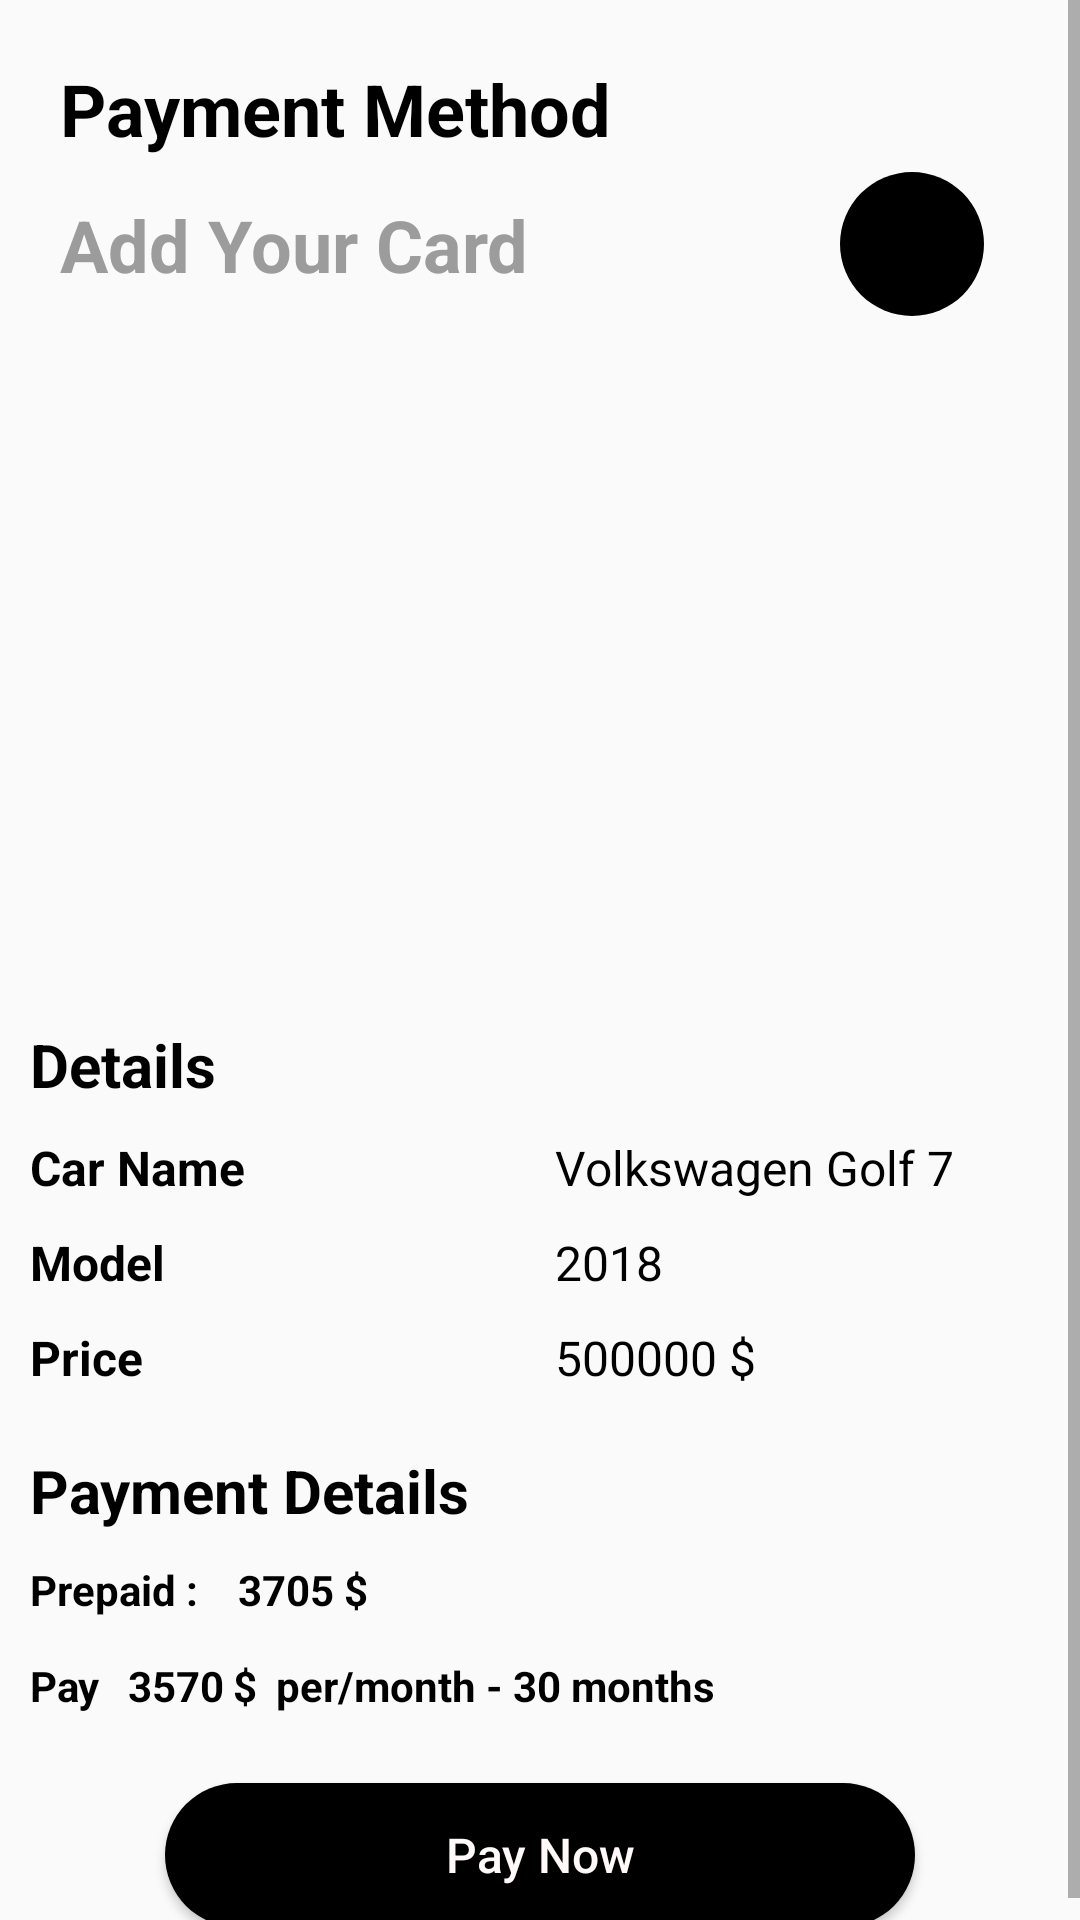

Reconstruct the res/layout file that produces this screen, plus the resources it refers to.
<!-- AndroidManifest.xml: application theme Theme.CarPay -->
<!-- res/layout/activity_payment.xml -->
<?xml version="1.0" encoding="utf-8"?>
<androidx.constraintlayout.widget.ConstraintLayout xmlns:android="http://schemas.android.com/apk/res/android"
    xmlns:app="http://schemas.android.com/apk/res-auto"
    xmlns:tools="http://schemas.android.com/tools"
    android:layout_width="match_parent"
    android:layout_height="match_parent">

    <ScrollView
        android:layout_width="match_parent"
        android:layout_height="match_parent"
        app:layout_constraintBottom_toBottomOf="parent"
        app:layout_constraintEnd_toEndOf="parent"
        app:layout_constraintStart_toStartOf="parent"
        app:layout_constraintTop_toTopOf="parent">

        <LinearLayout
            android:layout_width="match_parent"
            android:layout_height="wrap_content"
            android:orientation="vertical">

            <TextView
                android:id="@+id/textView7"
                android:layout_width="match_parent"
                android:layout_height="wrap_content"
                android:layout_marginStart="20dp"
                android:layout_marginTop="20dp"
                android:layout_marginBottom="5dp"
                android:text="Payment Method"
                android:textColor="#000000"
                android:textSize="24sp"
                android:textStyle="bold" />

            <androidx.constraintlayout.widget.ConstraintLayout
                android:layout_width="match_parent"
                android:layout_height="match_parent"
                android:orientation="horizontal">

                <TextView
                    android:id="@+id/textView8"
                    android:layout_width="wrap_content"
                    android:layout_height="wrap_content"
                    android:layout_marginStart="20dp"
                    android:text="Add Your Card"
                    android:textColor="#9C9C9C"
                    android:textSize="24sp"
                    android:textStyle="bold"
                    app:layout_constraintBottom_toBottomOf="parent"
                    app:layout_constraintStart_toStartOf="parent"
                    app:layout_constraintTop_toTopOf="@+id/addCard" />

                <ImageButton
                    android:id="@+id/addCard"
                    android:layout_width="48dp"
                    android:layout_height="48dp"
                    android:layout_marginEnd="32dp"
                    android:background="@drawable/custom_circle"
                    android:src="@drawable/ic_baseline_add_24"
                    app:layout_constraintEnd_toEndOf="parent"
                    app:layout_constraintTop_toTopOf="parent" />
            </androidx.constraintlayout.widget.ConstraintLayout>

            <ImageView
                android:id="@+id/imageView4"
                android:layout_width="394dp"
                android:layout_height="216dp"
                android:layout_gravity="center_horizontal"
                android:layout_marginTop="10dp"
                android:adjustViewBounds="true"
                app:srcCompat="@drawable/credit_card_png207" />

            <TextView
                android:id="@+id/textView15"
                android:layout_width="match_parent"
                android:layout_height="wrap_content"
                android:layout_margin="10dp"
                android:text="Details"
                android:textColor="#000000"
                android:textSize="20sp"
                android:textStyle="bold" />

            <LinearLayout
                android:layout_width="match_parent"
                android:layout_height="wrap_content"
                android:orientation="horizontal">

                <TextView
                    android:layout_width="50dp"
                    android:layout_height="wrap_content"
                    android:layout_marginStart="10dp"
                    android:layout_weight="1"
                    android:text="Car Name"
                    android:textColor="#000000"
                    android:textSize="16sp"
                    android:textStyle="bold" />

                <TextView
                    android:id="@+id/carName_payment"
                    android:layout_width="50dp"
                    android:layout_height="wrap_content"
                    android:layout_weight="1"
                    android:text="Volkswagen Golf 7"
                    android:textColor="#000000"
                    android:textSize="16sp" />

            </LinearLayout>

            <LinearLayout
                android:layout_width="match_parent"
                android:layout_height="wrap_content"
                android:orientation="horizontal">

                <TextView
                    android:layout_width="50dp"
                    android:layout_height="wrap_content"
                    android:layout_marginStart="10dp"
                    android:layout_marginTop="10dp"
                    android:layout_weight="1"
                    android:text="Model"
                    android:textColor="#000000"
                    android:textSize="16sp"
                    android:textStyle="bold" />

                <TextView
                    android:id="@+id/carModel_payment"
                    android:layout_width="50dp"
                    android:layout_height="wrap_content"
                    android:layout_marginTop="10dp"
                    android:layout_weight="1"
                    android:text="2018"
                    android:textColor="#000000"
                    android:textSize="16sp" />
            </LinearLayout>

            <LinearLayout
                android:layout_width="match_parent"
                android:layout_height="match_parent"
                android:orientation="horizontal">

                <TextView
                    android:layout_width="50dp"
                    android:layout_height="wrap_content"
                    android:layout_marginStart="10dp"
                    android:layout_marginTop="10dp"
                    android:layout_weight="1"
                    android:text="Price"
                    android:textColor="#000000"
                    android:textSize="16sp"
                    android:textStyle="bold" />

                <LinearLayout
                    android:layout_width="50dp"
                    android:layout_height="wrap_content"
                    android:layout_weight="1"
                    android:orientation="horizontal">

                    <TextView
                        android:id="@+id/carPrice_payment"
                        android:layout_width="wrap_content"
                        android:layout_height="wrap_content"
                        android:layout_marginTop="10dp"
                        android:text="500000"
                        android:textColor="#000000"
                        android:textSize="16sp" />

                    <TextView
                        android:id="@+id/textView25"
                        android:layout_width="wrap_content"
                        android:layout_height="wrap_content"
                        android:layout_marginTop="10dp"
                        android:text=" $"
                        android:textColor="#000000"
                        android:textSize="16sp" />
                </LinearLayout>

            </LinearLayout>

            <TextView
                android:id="@+id/textView12"
                android:layout_width="match_parent"
                android:layout_height="wrap_content"
                android:layout_marginStart="10dp"
                android:layout_marginTop="20dp"
                android:text="Payment Details"
                android:textColor="#000000"
                android:textSize="20sp"
                android:textStyle="bold" />

            <LinearLayout
                android:layout_width="match_parent"
                android:layout_height="wrap_content"
                android:orientation="horizontal">

                <TextView
                    android:id="@+id/textView14"
                    android:layout_width="wrap_content"
                    android:layout_height="wrap_content"
                    android:layout_margin="10dp"
                    android:text="Prepaid : "
                    android:textColor="#000000"
                    android:textStyle="bold" />

                <TextView
                    android:id="@+id/prepaid"
                    android:layout_width="wrap_content"
                    android:layout_height="wrap_content"
                    android:layout_marginTop="10dp"
                    android:text="3705"
                    android:textColor="#000000"
                    android:textStyle="bold" />

                <TextView
                    android:id="@+id/textView30"
                    android:layout_width="wrap_content"
                    android:layout_height="wrap_content"
                    android:layout_marginTop="10dp"
                    android:text=" $"
                    android:textColor="#000000"
                    android:textStyle="bold" />
            </LinearLayout>

            <LinearLayout
                android:layout_width="match_parent"
                android:layout_height="wrap_content"
                android:orientation="horizontal">

                <TextView
                    android:id="@+id/textView29"
                    android:layout_width="wrap_content"
                    android:layout_height="wrap_content"
                    android:layout_marginStart="10dp"
                    android:layout_marginLeft="3dp"
                    android:layout_marginTop="3dp"
                    android:layout_marginEnd="3dp"
                    android:layout_marginRight="3dp"
                    android:layout_marginBottom="3dp"
                    android:text="Pay "
                    android:textColor="#000000"
                    android:textStyle="bold" />

                <TextView
                    android:id="@+id/pay_month"
                    android:layout_width="wrap_content"
                    android:layout_height="wrap_content"
                    android:layout_margin="3dp"
                    android:text="3570"
                    android:textColor="#000000"
                    android:textStyle="bold" />

                <TextView
                    android:id="@+id/textView31"
                    android:layout_width="wrap_content"
                    android:layout_height="wrap_content"
                    android:layout_marginTop="3dp"
                    android:text="$"
                    android:textColor="#000000"
                    android:textStyle="bold" />

                <TextView
                    android:id="@+id/textView28"
                    android:layout_width="wrap_content"
                    android:layout_height="wrap_content"
                    android:layout_margin="3dp"
                    android:text=" per/month - 30 months"
                    android:textColor="#000000"
                    android:textStyle="bold" />
            </LinearLayout>

            <Button
                android:id="@+id/payNow_btn"
                android:layout_width="250dp"
                android:layout_height="wrap_content"
                android:layout_gravity="center_horizontal"
                android:layout_marginTop="20dp"
                android:layout_marginBottom="5dp"
                android:background="@drawable/custom_pay_btn"
                android:text="Pay Now"
                android:textAllCaps="false"
                android:textColor="#FFF9F9"
                android:textSize="16dp" />
        </LinearLayout>
    </ScrollView>
</androidx.constraintlayout.widget.ConstraintLayout>
<!-- resources referenced by this layout -->
<resources>
  <!-- drawable custom_circle (drawable) -->
  <?xml version="1.0" encoding="utf-8"?>
  <selector xmlns:android="http://schemas.android.com/apk/res/android">
      <item>
          <shape android:shape="rectangle">
              <solid android:color="@color/black"/>
              <size android:width="60dp" android:height="60dp"/>
              <corners android:radius="30dp"/>
          </shape>
      </item>
  </selector>
  <!-- drawable custom_pay_btn (drawable) -->
  <?xml version="1.0" encoding="utf-8"?>
  <selector xmlns:android="http://schemas.android.com/apk/res/android">
      <item>
          <shape android:shape="rectangle">
              <solid android:color="@color/black"/>
              <corners android:radius="40dp"/>
          </shape>
      </item>
  </selector>
  <style name="Theme.CarPay" parent="Theme.AppCompat.Light.NoActionBar">
          
          <item name="colorPrimary">@color/purple_500</item>
          <item name="colorPrimaryVariant">@color/purple_700</item>
          <item name="colorOnPrimary">@color/white</item>
          
          <item name="colorSecondary">@color/teal_200</item>
          <item name="colorSecondaryVariant">@color/teal_700</item>
          <item name="colorOnSecondary">@color/black</item>
          
          <item name="android:statusBarColor" tools:targetApi="l">?attr/colorPrimaryVariant</item>
          
      </style>
  <!-- not gathered from this repository: default colours our renderer supplied (Android Studio template values) -->
  <color name="purple_500">#FF6200EE</color>
  <color name="purple_700">#FF3700B3</color>
  <color name="teal_200">#FF03DAC5</color>
  <color name="teal_700">#FF018786</color>
  <color name="black">#FF000000</color>
  <color name="white">#FFFFFFFF</color>
</resources>
